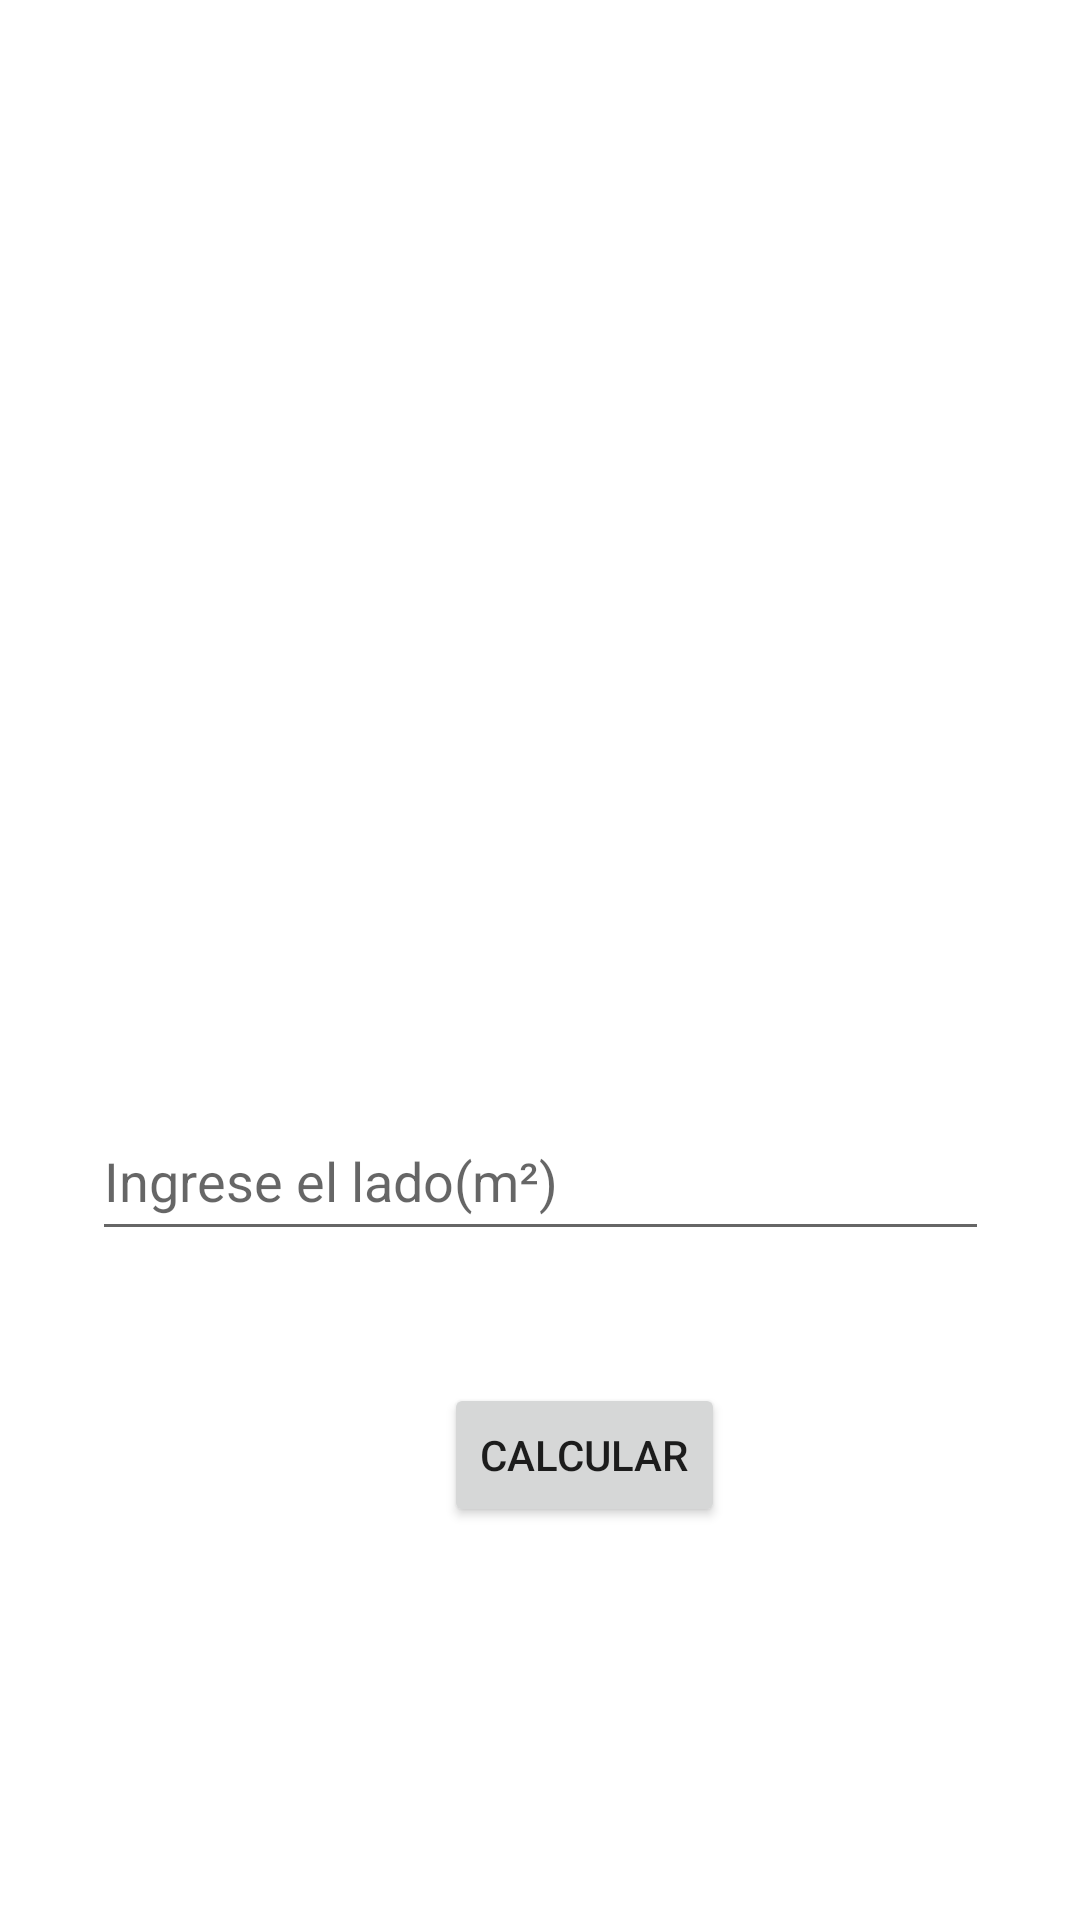

Reconstruct the res/layout file that produces this screen, plus the resources it refers to.
<!-- AndroidManifest.xml: application theme Theme.GeometricArea -->
<!-- res/layout/fragment_square_area.xml -->
<?xml version="1.0" encoding="utf-8"?>
<androidx.constraintlayout.widget.ConstraintLayout xmlns:android="http://schemas.android.com/apk/res/android"
    xmlns:app="http://schemas.android.com/apk/res-auto"
    xmlns:tools="http://schemas.android.com/tools"
    android:layout_width="match_parent"
    android:layout_height="match_parent"
    tools:context=".square_area.SquareAreaFragment">

    <ImageView
        android:id="@+id/imageView"
        android:layout_width="242dp"
        android:layout_height="311dp"
        android:layout_marginStart="84dp"
        android:layout_marginTop="16dp"
        android:src="@drawable/main_qimg_31f71d7a3f1525906f06f099397896d5"
        app:layout_constraintStart_toStartOf="parent"
        app:layout_constraintTop_toTopOf="parent" />

    <EditText
        android:id="@+id/edtSide"
        android:layout_width="299dp"
        android:layout_height="50dp"
        android:layout_marginStart="56dp"
        android:layout_marginTop="40dp"
        android:layout_marginEnd="56dp"
        android:hint="Ingrese el lado(m²)"
        android:ems="10"
        android:inputType="numberDecimal"
        app:layout_constraintEnd_toEndOf="parent"
        app:layout_constraintStart_toStartOf="parent"
        app:layout_constraintTop_toBottomOf="@+id/imageView" />

    <Button
        android:id="@+id/btnCalculate"
        android:layout_width="wrap_content"
        android:layout_height="wrap_content"
        android:layout_marginStart="148dp"
        android:layout_marginTop="44dp"
        android:text="Calcular"
        app:layout_constraintStart_toStartOf="parent"
        app:layout_constraintTop_toBottomOf="@+id/edtSide" />

    <TextView
        android:id="@+id/txtResult"
        android:layout_width="404dp"
        android:layout_height="wrap_content"
        android:layout_marginTop="40dp"
        android:textAlignment="center"
        app:layout_constraintEnd_toEndOf="parent"
        app:layout_constraintStart_toStartOf="parent"
        app:layout_constraintTop_toBottomOf="@+id/btnCalculate" />
</androidx.constraintlayout.widget.ConstraintLayout>
<!-- resources referenced by this layout -->
<resources>
  <style name="Theme.GeometricArea" parent="Theme.MaterialComponents.DayNight.NoActionBar">
          
          <item name="colorPrimary">@color/purple_500</item>
          <item name="colorPrimaryVariant">@color/purple_700</item>
          <item name="colorOnPrimary">@color/white</item>
          
          <item name="colorSecondary">@color/teal_200</item>
          <item name="colorSecondaryVariant">@color/teal_700</item>
          <item name="colorOnSecondary">@color/black</item>
          
          <item name="android:statusBarColor" tools:targetApi="l">?attr/colorPrimaryVariant</item>
          
      </style>
  <!-- not gathered from this repository: default colours our renderer supplied (Android Studio template values) -->
  <color name="purple_500">#FF6200EE</color>
  <color name="purple_700">#FF3700B3</color>
  <color name="teal_200">#FF03DAC5</color>
  <color name="teal_700">#FF018786</color>
  <color name="black">#FF000000</color>
  <color name="white">#FFFFFFFF</color>
</resources>
